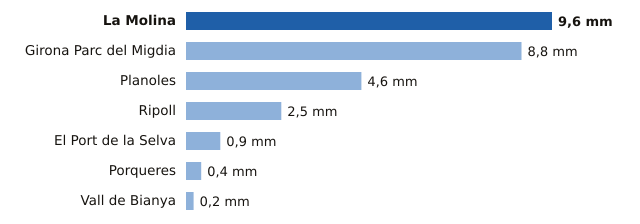

Data behind this chart, as committed beside it:
estacion, provincia, mm
La Molina, Girona, 9.6
Girona Parc del Migdia, Girona, 8.8
Planoles, Girona, 4.6
Ripoll, Girona, 2.5
El Port de la Selva, Girona, 0.9
Porqueres, Girona, 0.4
Vall de Bianya, Girona, 0.2
